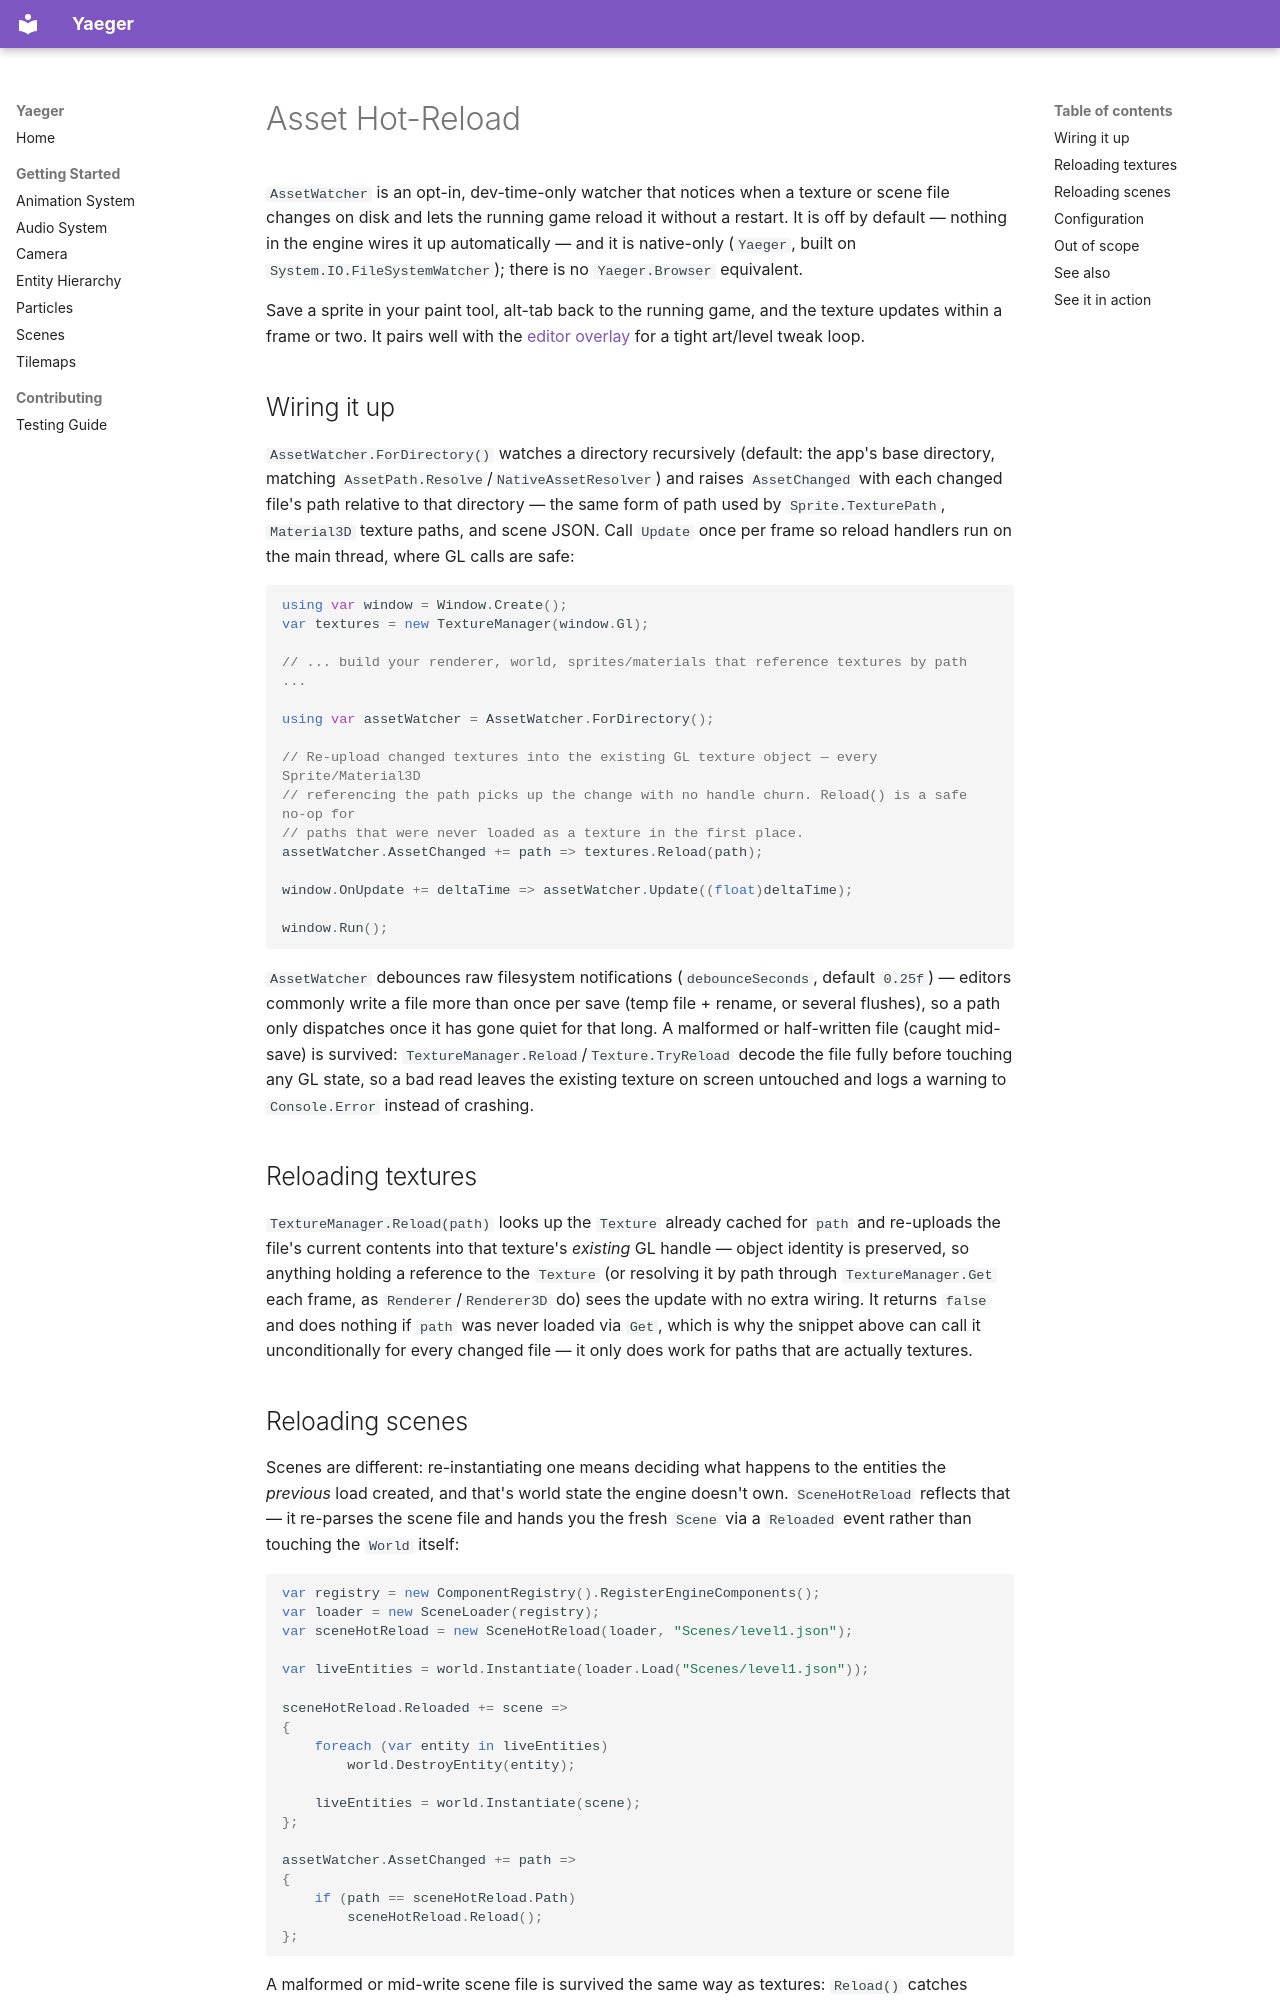

repository: Anras573/Yaeger · page: asset-hot-reload/index.html · generator: mkdocs

# Asset Hot-Reload

`AssetWatcher` is an opt-in, dev-time-only watcher that notices when a texture or scene file
changes on disk and lets the running game reload it without a restart. It is off by default —
nothing in the engine wires it up automatically — and it is native-only (`Yaeger`, built on
`System.IO.FileSystemWatcher`); there is no `Yaeger.Browser` equivalent.

Save a sprite in your paint tool, alt-tab back to the running game, and the texture updates within
a frame or two. It pairs well with the [editor overlay](editor.md) for a tight art/level tweak
loop.

## Wiring it up

`AssetWatcher.ForDirectory()` watches a directory recursively (default: the app's base directory,
matching `AssetPath.Resolve`/`NativeAssetResolver`) and raises `AssetChanged` with each changed
file's path relative to that directory — the same form of path used by `Sprite.TexturePath`,
`Material3D` texture paths, and scene JSON. Call `Update` once per frame so reload handlers run on
the main thread, where GL calls are safe:

```csharp
using var window = Window.Create();
var textures = new TextureManager(window.Gl);

// ... build your renderer, world, sprites/materials that reference textures by path ...

using var assetWatcher = AssetWatcher.ForDirectory();

// Re-upload changed textures into the existing GL texture object — every Sprite/Material3D
// referencing the path picks up the change with no handle churn. Reload() is a safe no-op for
// paths that were never loaded as a texture in the first place.
assetWatcher.AssetChanged += path => textures.Reload(path);

window.OnUpdate += deltaTime => assetWatcher.Update((float)deltaTime);

window.Run();
```

`AssetWatcher` debounces raw filesystem notifications (`debounceSeconds`, default `0.25f`) —
editors commonly write a file more than once per save (temp file + rename, or several flushes), so
a path only dispatches once it has gone quiet for that long. A malformed or half-written file
(caught mid-save) is survived: `TextureManager.Reload`/`Texture.TryReload` decode the file fully
before touching any GL state, so a bad read leaves the existing texture on screen untouched and
logs a warning to `Console.Error` instead of crashing.

## Reloading textures

`TextureManager.Reload(path)` looks up the `Texture` already cached for `path` and re-uploads the
file's current contents into that texture's *existing* GL handle — object identity is preserved,
so anything holding a reference to the `Texture` (or resolving it by path through
`TextureManager.Get` each frame, as `Renderer`/`Renderer3D` do) sees the update with no extra
wiring. It returns `false` and does nothing if `path` was never loaded via `Get`, which is why the
snippet above can call it unconditionally for every changed file — it only does work for paths that
are actually textures.
